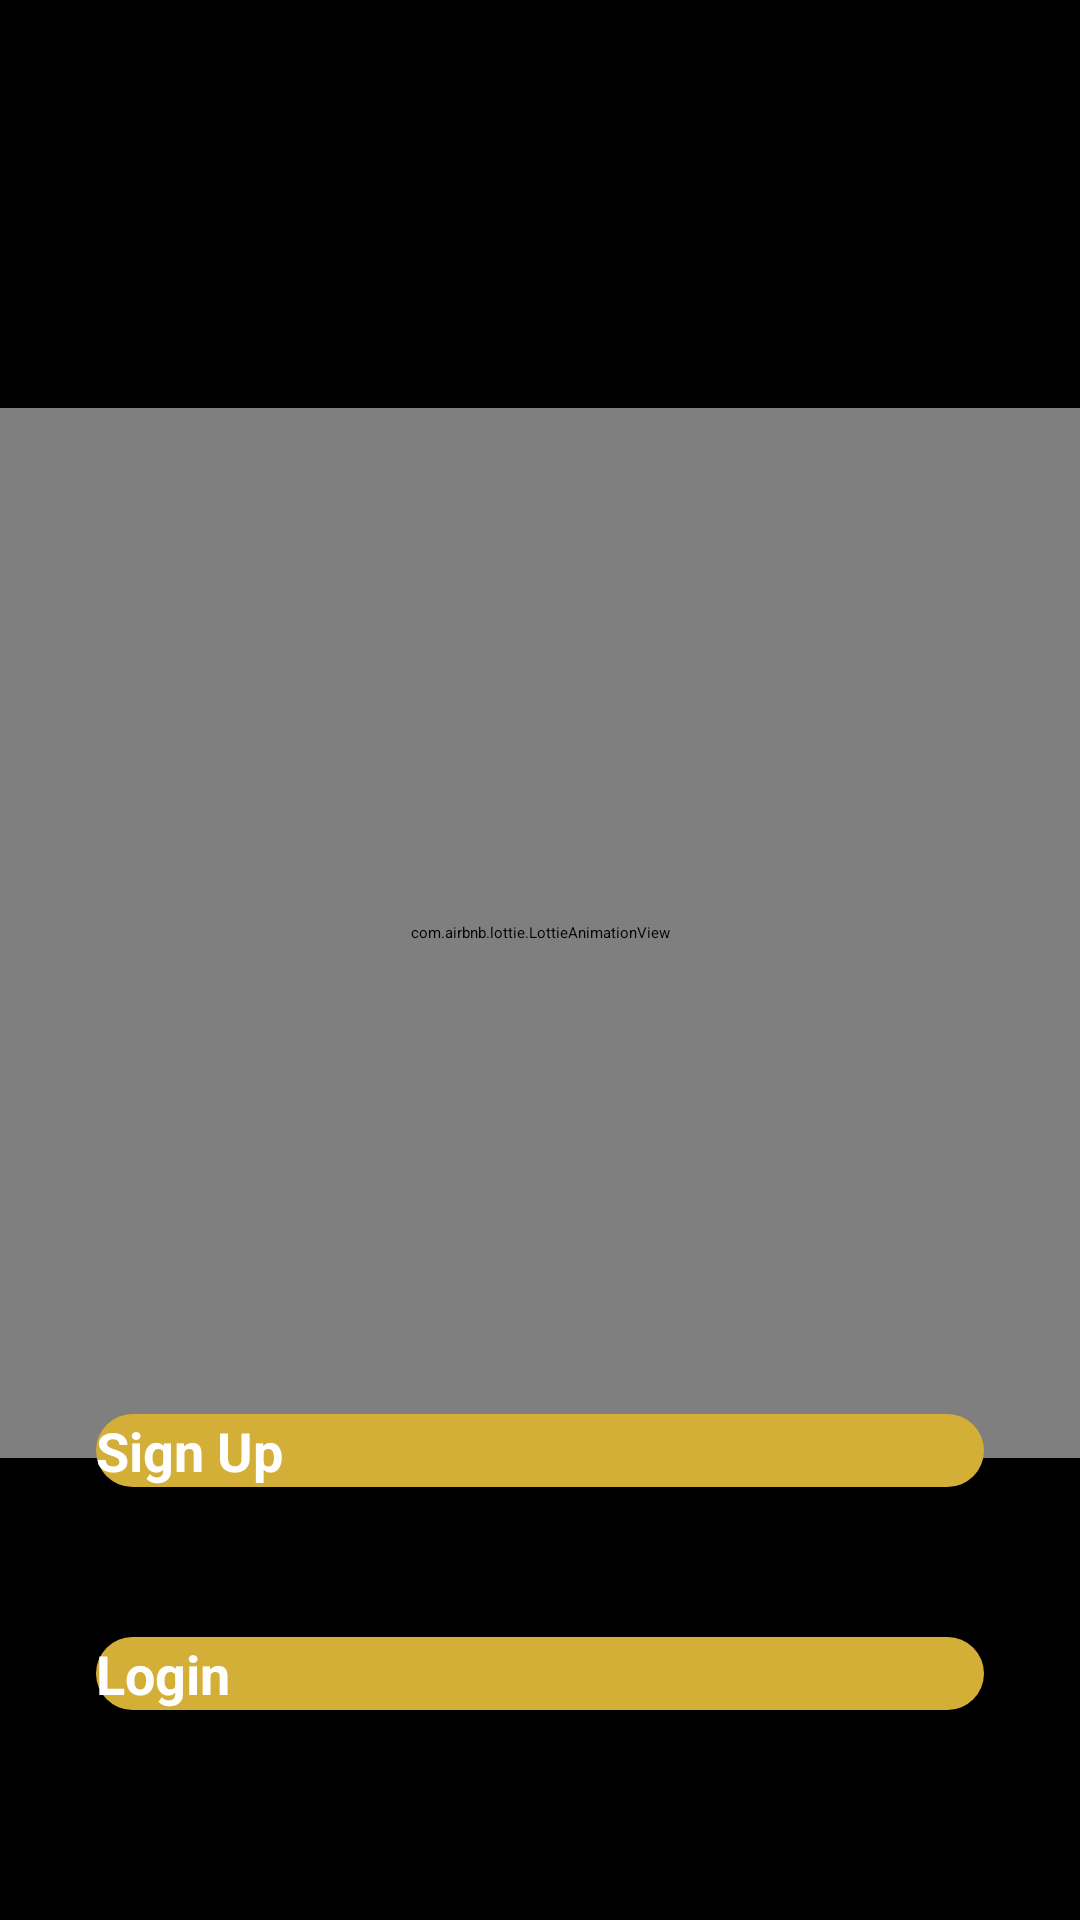

Here is an Android app screen rendered from its layout file. Give the layout XML and the strings, colors and styles it references.
<!-- AndroidManifest.xml: application theme Theme.Chat -->
<!-- res/layout/activity_main.xml -->
<?xml version="1.0" encoding="utf-8"?>
<androidx.constraintlayout.widget.ConstraintLayout xmlns:android="http://schemas.android.com/apk/res/android"
    xmlns:app="http://schemas.android.com/apk/res-auto"
    xmlns:tools="http://schemas.android.com/tools"
    android:layout_width="match_parent"
    android:layout_height="match_parent"
    android:orientation="vertical"
    tools:context=".MainActivity"
    android:background="@color/black">

    <ImageView
        android:id="@+id/image_view"
        android:layout_width="390dp"
        android:layout_height="110dp"
        android:layout_marginTop="16dp"
        android:src="@drawable/android_design"
        app:layout_constraintEnd_toEndOf="parent"
        app:layout_constraintStart_toStartOf="parent"
        app:layout_constraintTop_toTopOf="parent"
        android:padding="17dp"
       />

    <com.airbnb.lottie.LottieAnimationView
        android:id="@+id/lottieAnimationView"
        android:layout_width="match_parent"
        android:layout_height="350dp"
        android:layout_marginTop="10dp"
        app:layout_constraintEnd_toEndOf="parent"
        app:layout_constraintStart_toStartOf="parent"
        app:layout_constraintTop_toBottomOf="@+id/image_view"
        app:lottie_autoPlay="true"
        app:lottie_loop="true"
        app:lottie_rawRes="@raw/chat" />

    <Button
        android:id="@+id/btnsignup"
        android:layout_width="0dp"
        android:layout_height="wrap_content"
        android:layout_marginStart="32dp"
        android:layout_marginEnd="32dp"
        android:layout_marginBottom="50dp"
        android:background="@drawable/round_bgg"
        android:onClick="SignUp"
        android:text="Sign Up"
        android:textColor="@android:color/white"
        android:textSize="18sp"
        android:textStyle="bold"
        app:layout_constraintBottom_toTopOf="@+id/btnLogin"
        app:layout_constraintEnd_toEndOf="parent"
        app:layout_constraintStart_toStartOf="parent" />

    <Button
        android:id="@+id/btnLogin"
        android:layout_width="0dp"
        android:layout_height="wrap_content"
        android:layout_marginStart="32dp"
        android:layout_marginEnd="32dp"
        android:layout_marginBottom="70dp"
        android:background="@drawable/round_bgg"
        android:onClick="Login"
        android:text="@string/login"
        android:textColor="@android:color/white"
        android:textSize="18sp"
        android:textStyle="bold"
        app:layout_constraintBottom_toBottomOf="parent"
        app:layout_constraintEnd_toEndOf="parent"
        app:layout_constraintStart_toStartOf="parent" />

</androidx.constraintlayout.widget.ConstraintLayout>
<!-- resources referenced by this layout -->
<resources>
  <color name="black">#000000</color>
  <!-- drawable android_design: vector/xml drawable (drawable-v24, 16550 chars, omitted) -->
  <!-- drawable round_bgg (drawable) -->
  <?xml version="1.0" encoding="utf-8"?>
  <shape xmlns:android="http://schemas.android.com/apk/res/android">
      <solid android:color="@color/Golden"/>
      <corners android:radius="100dp"/>
  </shape>
  <string name="login">Login</string>
  <style name="Theme.Chat" parent="Theme.AppCompat.Light.NoActionBar">
          <item name="colorPrimary">@color/colorPrimaryDark</item>
      </style>
  <color name="Golden">#d4af37</color>
  <color name="colorPrimaryDark">#226e6e</color>
</resources>
